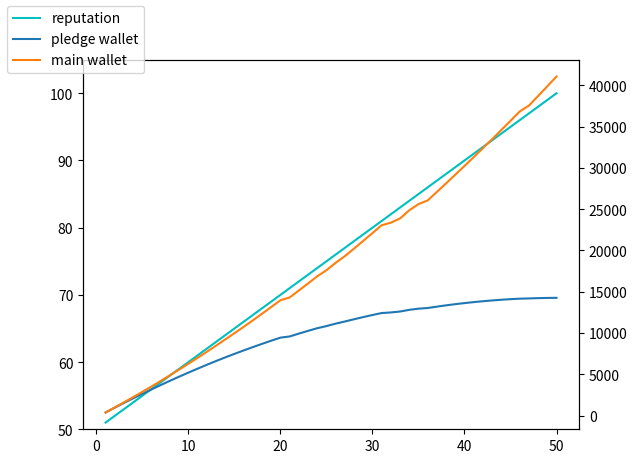

Reproduce this figure in Python.
# -*- encoding: utf-8 -*-
'''
@Description    :经济声誉混合模拟
@Date           :2024/05/15 14:34:33
[redacted]
@version        :1.0
'''

import random
import matplotlib.pyplot as plt

# 补充的类和函数
class Transaction:
    current_id=1
    def __init__(self, sender, recipient, size, amount, fee):
        self.id = Transaction.current_id
        self.sender = sender  # 发送者
        self.recipient = recipient  # 接收者
        self.size = size # 交易大小
        self.amount = amount  # 交易金额
        self.fee = fee  # 交易费
        Transaction.current_id+=1
    def reset_id(self):
        Transaction.current_id =1
    def __str__(self):
        return f"Transaction ID:{self.id}, size:{self.size}, amount:{self.amount}, fee:{self.fee}"

class Block:
    def __init__(self,num,sum_size,sum_fee,transactions):
        self.num=num
        self.size=sum_size
        self.fee=sum_fee
        self.transactions = transactions
    def __str__(self):
        return f"Block - Num:{self.num},size:{self.size},fee:{self.fee}"

class CloudNode:
    def __init__(self):
        self.main_wallet = 0  # 主钱包
        self.pledge_wallet = 0  # 质押钱包
        self.reputation = 50  # 初始声誉值

    def pack(self, transaction_pool, miner_node):
        """
        从交易池中选择最有利的交易并打包
        """
        # 选择交易费最高、交易金额最小的交易
        most_beneficial_transaction = max(transaction_pool, key=lambda tx: tx.fee / tx.size)
        return most_beneficial_transaction

    def receive_fee(self, transaction_fee):
        """
        根据规则获得交易费和声誉值
        """
        if self.reputation < 100:
            # 声誉值未达到100时，按比例分配交易费
            self.main_wallet += transaction_fee * (self.reputation / 100)
            self.pledge_wallet += transaction_fee * (1 - self.reputation / 100)
        else:
            # 声誉值达到100后，全部交易费进入主钱包，并转移1%到主钱包
            self.main_wallet += transaction_fee + self.pledge_wallet * 0.05
            self.pledge_wallet = self.pledge_wallet * 0.95

        self.reputation = min(self.reputation + 1, 100)

    def __str__(self):
        return f"Cloud Node - Main Wallet: {self.main_wallet}, Staking Wallet: {self.pledge_wallet}, Reputation: {self.reputation}"

class MinerNode:
    def __init__(self, hashing_power, hashing_investment, beta):
        self.hashing_power = hashing_power  # 算力
        self.hashing_investment = hashing_investment  # 算力投入
        self.beta = beta  # 链外单位算力收入
        self.wallet = 0  # 钱包

    def validate(self, cloud_node, block):
        """
        验证云节点的打包合法性
        """
        # 简化模拟，假设每次验证都成功
        return True

    def receive_reward(self, alpha):
        """
        接收交易费作为奖励
        """
        self.wallet += alpha

    def __str__(self):
        return f"Miner Node - Wallet: {self.wallet}"

class UserNode:
    def __init__(self):
        self.wallet = 1000  # 初始钱包金额

    def send_transaction(self, transaction, amount, fee):
        """
        发起交易
        """
        if self.wallet >= amount + fee:
            self.wallet -= amount + fee
            transaction.recipient.receive_transaction(amount)

    def receive_transaction(self, amount):
        """
        接收交易
        """
        self.wallet += amount

    def __str__(self):
        return f"User Node - Wallet: {self.wallet}"

class function:
    def generate_nodes(user_count, cloud_count, miner_count, beta):
        """
        生成指定数量的用户节点、云节点和矿工节点
        """
        users = [UserNode() for _ in range(user_count)]
        clouds = [CloudNode() for _ in range(cloud_count)]
        miners = [MinerNode(1, 1, beta) for _ in range(miner_count)]
        return users, clouds, miners

    def generate_transactions(users,num):
        """
        用户节点之间随机生成交易
        """
        transaction_pool = []
        for _ in range(num):
            sender = random.choice(users)
            recipient = random.choice(users)
            while recipient == sender:
                recipient = random.choice(users)
            amount = random.randint(1, 100)
            fee = random.choice([4,6,8,12])
            size=random.uniform(1000,20000)#1kb-20kb
            fee=fee*size/10000
            transaction = Transaction(sender, recipient, size, amount, fee)
            # print(transaction)
            sender.send_transaction(transaction,amount, fee)
            transaction_pool.append(transaction)
        return transaction_pool

    def pack_and_mine(clouds, miners, transaction_pool, alpha):
        """
        云节点进行一次打包，矿工节点进行挖矿和验证
        """
        # 云节点选择最有利的交易进行打包
        packer = random.choice(clouds)
        miner = random.choice(miners)
        sum_size = 0
        sum_fee = 0
        limit_size = 1000000
        num=random.randint(10,500)
        i=0
        blocklist = []
        while sum_size<limit_size and i!=num:
            t=packer.pack(transaction_pool, random.choice(miners))
            if sum_size+t.size<limit_size:
                sum_size+=t.size
                sum_fee += t.fee
                transaction_pool.remove(t)
                blocklist.append(t)
                i+=1
            else:
                break

        block=Block(i,sum_size,sum_fee,blocklist)
        print(block)
        # 矿工节点进行挖矿和验证
        if miner.validate(packer, block):
            packer.receive_fee(block.fee)
            miner.receive_reward(alpha)
        return block


blockchain=[]
f=function
alpha=1
beta=2
# 生成节点
users, clouds, miners = f.generate_nodes(20, 1, 10, beta)

mw=[]
pw=[]
rep=[]
x=[]

for i in range(50):
    # 生成交易
    transaction_pool = f.generate_transactions(users,500)
    # 打包和挖矿
    blockchain.append(f.pack_and_mine(clouds, miners, transaction_pool, alpha))
    for cloud in clouds:
        mw.append(cloud.main_wallet)
        pw.append(cloud.pledge_wallet)
        rep.append(cloud.reputation)
    x.append(i+1)

# 打印节点信息
for user in users:
    print(user)
for cloud in clouds:
    print(cloud)
for miner in miners:
    print(miner)
print(len(blockchain),len(transaction_pool))

# 作图
fig,ax1=plt.subplots()

ax1.plot(x,rep,'c',label="reputation")
plt.ylim(50,105)

ax2=ax1.twinx()
ax2.plot(x,pw,label='pledge wallet')
ax2.plot(x,mw,label='main wallet')
fig.legend(loc='upper left')
plt.show()

def main1():
    # 模拟交易池
    transaction_pool = []

    # 创建节点
    cloud_node = CloudNode()
    miner_node = MinerNode(100, 500, 0.1)
    sender = UserNode()
    recipient = UserNode()

    # 发起交易
    sender.send_transaction(recipient, 100, 10)
    transaction_pool.append(Transaction(100, 2000, 10))

    # 云节点打包
    cloud_node.pack(transaction_pool, miner_node)

    # 打印节点信息
    print(cloud_node)
    print(miner_node)
    print(sender)
    print(recipient)